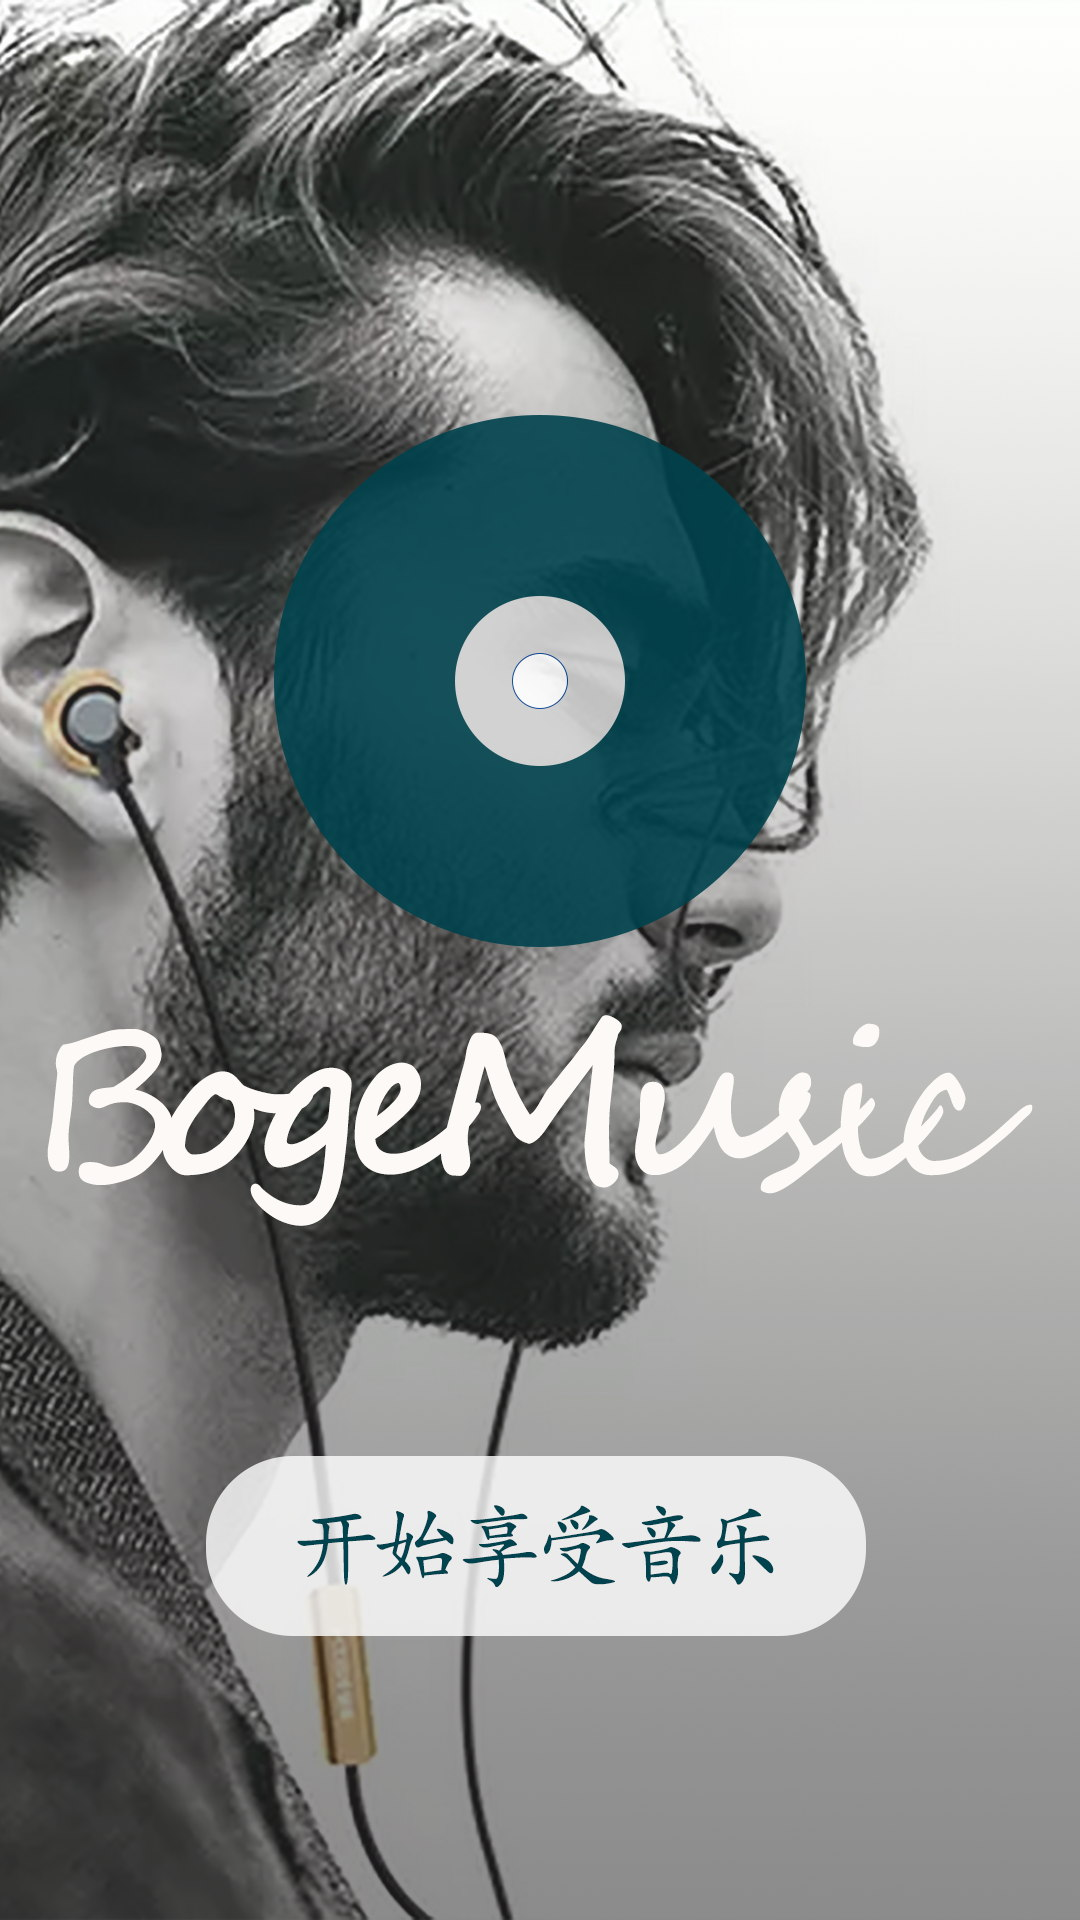

Produce the Android XML layout that renders to this screen, including the resource entries it uses.
<!-- AndroidManifest.xml: activity theme AppTheme.NoActionBar -->
<!-- res/layout/activity_main.xml -->
<?xml version="1.0" encoding="utf-8"?>
<RelativeLayout xmlns:android="http://schemas.android.com/apk/res/android"
    android:id="@+id/activity_main"

    android:layout_width="match_parent"
    android:layout_height="match_parent">
    <ImageView
        android:id="@+id/iv"
        android:src="@mipmap/enter"
        android:layout_width="match_parent"
        android:layout_height="match_parent" />
</RelativeLayout>
<!-- resources referenced by this layout -->
<resources>
  <!-- mipmap enter: jpg bitmap (mipmap-xxhdpi, 202156 bytes) -->
  <style name="AppTheme.NoActionBar">
          <item name="windowActionBar">false</item>
          <item name="windowNoTitle">true</item>
      </style>
</resources>
